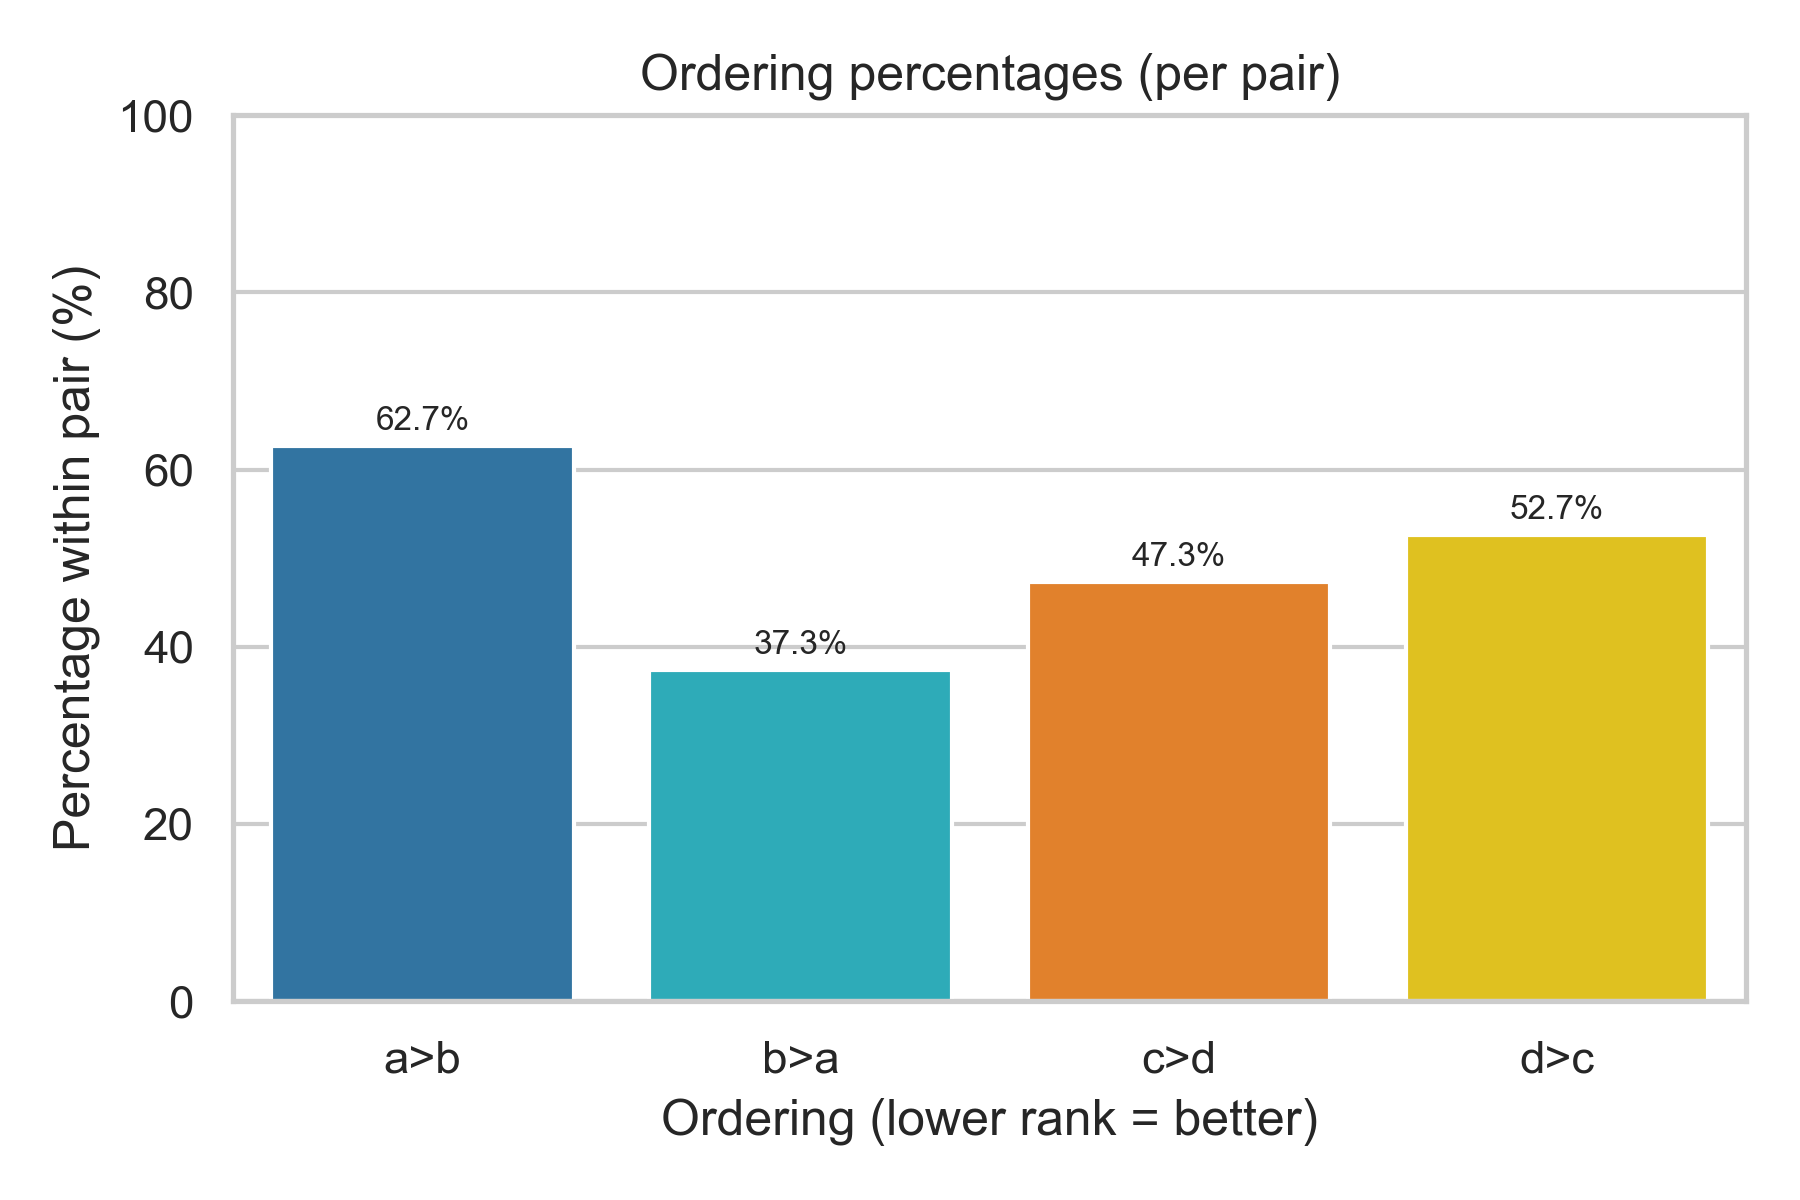

The table this chart was drawn from, first rows:
a>b, b>a, c>d, d>c
62.67, 37.33, 47.33, 52.67
